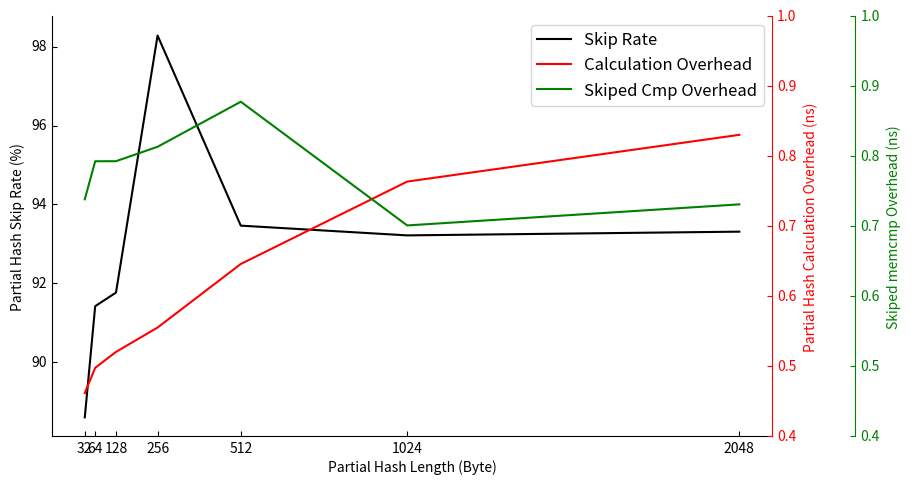

Reproduce this figure in Python.
from mpl_toolkits.axisartist.parasite_axes import HostAxes, ParasiteAxes
import matplotlib.pyplot as plt
import numpy as np

xPosition = [32, 64, 128, 256, 512, 1024, 2046]
# xPosition = [0, 1, 2, 3, 4, 5, 6]
xtickArr = ['32','64','128','256','512','1024','2048']
partialRateArr = [88.5968, 91.4175, 91.7633, 98.2856, 93.4616, 93.2143, 93.3089]
calcOverheadArr = [0.462007, 0.498028, 0.520771, 0.555602, 0.646362, 0.764094, 0.830889]
skipedCmpArr = [0.738756, 0.793132, 0.793198, 0.813813, 0.878168, 0.701435, 0.731554]

fig = plt.figure(figsize=(9,6)) #定义figure，（1）中的1是什么
ax_rate = HostAxes(fig,[0.06,0.15,0.8,0.7])  #用[left, bottom, weight, height]的方式定义axes，0 <= l,b,w,h <= 1

#parasite addtional axes, share x
ax_overhead = ParasiteAxes(ax_rate, sharex=ax_rate)
ax_cmp = ParasiteAxes(ax_rate, sharex=ax_rate)
# ax_cp = ParasiteAxes(ax_cof, sharex=ax_cof)
# ax_wear = ParasiteAxes(ax_cof, sharex=ax_cof)

#append axes
ax_rate.parasites.append(ax_overhead)
ax_rate.parasites.append(ax_cmp)
# ax_cof.parasites.append(ax_cp)
# ax_cof.parasites.append(ax_wear)



#invisible right axis of ax_cof
ax_rate.axis['right'].set_visible(False)
ax_rate.axis['top'].set_visible(False)
ax_overhead.axis['right'].set_visible(True)
ax_overhead.axis['right'].major_ticklabels.set_visible(True)
ax_overhead.axis['right'].label.set_visible(True)

font2 = {'family' : 'Times New Roman',
'weight' : 'normal',
'size' : 18,
}
#set label for axis
ax_rate.set_ylabel('Partial Hash Skip Rate (%)', fontdict=font2)
ax_rate.set_xlabel('Partial Hash Length (Byte)', fontsize=18)
ax_overhead.set_ylabel('Partial Hash Calculation Overhead (ns)', fontsize=18)
ax_cmp.set_ylabel('Skiped memcmp Overhead (ns)')
# ax_cp.set_ylabel('CP')
# ax_wear.set_ylabel('Wear')

load_axisline = ax_cmp.get_grid_helper().new_fixed_axis
# cp_axisline = ax_cp.get_grid_helper().new_fixed_axis
# wear_axisline = ax_wear.get_grid_helper().new_fixed_axis

ax_cmp.axis['right2'] = load_axisline(loc='right', axes=ax_cmp, offset=(60,0))
# ax_cp.axis['right3'] = cp_axisline(loc='right', axes=ax_cp, offset=(80,0))
# ax_wear.axis['right4'] = wear_axisline(loc='right', axes=ax_wear, offset=(120,0))

fig.add_axes(ax_rate)

''' #set limit of x, y
ax_cof.set_xlim(0,2)
ax_cof.set_ylim(0,3)
'''

curve_cof, = ax_rate.plot(xPosition, partialRateArr, label="Skip Rate", color='black')
curve_temp, = ax_overhead.plot(xPosition, calcOverheadArr, label="Calculation Overhead", color='red')
curve_load, = ax_cmp.plot(xPosition, skipedCmpArr, label="Skiped Cmp Overhead", color='green')
# curve_cp, = ax_cp.plot([0, 1, 2], [0, 40, 25], label="CP", color='pink')
# curve_wear, = ax_wear.plot([0, 1, 2], [25, 18, 9], label="Wear", color='blue')


ax_overhead.set_ylim(0.4,1)
ax_cmp.set_ylim(0.4,1)
# ax_cp.set_ylim(0,50)
# ax_wear.set_ylim(0,30)

ax_rate.legend(fontsize=12)

#轴名称，刻度值的颜色
#ax_cof.axis['left'].label.set_color(ax_cof.get_color())
ax_overhead.axis['right'].label.set_color('red')
ax_cmp.axis['right2'].label.set_color('green')
# ax_cp.axis['right3'].label.set_color('pink')
# ax_wear.axis['right4'].label.set_color('blue')

ax_overhead.axis['right'].major_ticks.set_color('red')
ax_cmp.axis['right2'].major_ticks.set_color('green')
# ax_cp.axis['right3'].major_ticks.set_color('pink')
# ax_wear.axis['right4'].major_ticks.set_color('blue')

ax_overhead.axis['right'].major_ticklabels.set_color('red')
ax_cmp.axis['right2'].major_ticklabels.set_color('green')
# ax_cp.axis['right3'].major_ticklabels.set_color('pink')
# ax_wear.axis['right4'].major_ticklabels.set_color('blue')

ax_overhead.axis['right'].line.set_color('red')
ax_cmp.axis['right2'].line.set_color('green')
# ax_cp.axis['right3'].line.set_color('pink')
# ax_wear.axis['right4'].line.set_color('blue')

plt.xticks(xPosition, xtickArr, fontsize=16)


plt.subplots_adjust(left=0.08, right=0.99, top=0.96, bottom=0.11)

plt.savefig('partial_hash.pdf')
plt.show()